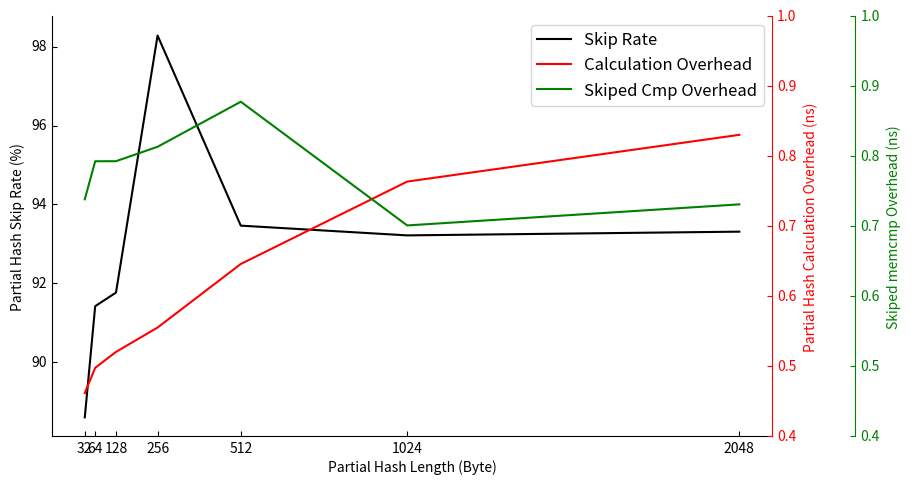

Reproduce this figure in Python.
from mpl_toolkits.axisartist.parasite_axes import HostAxes, ParasiteAxes
import matplotlib.pyplot as plt
import numpy as np

xPosition = [32, 64, 128, 256, 512, 1024, 2046]
# xPosition = [0, 1, 2, 3, 4, 5, 6]
xtickArr = ['32','64','128','256','512','1024','2048']
partialRateArr = [88.5968, 91.4175, 91.7633, 98.2856, 93.4616, 93.2143, 93.3089]
calcOverheadArr = [0.462007, 0.498028, 0.520771, 0.555602, 0.646362, 0.764094, 0.830889]
skipedCmpArr = [0.738756, 0.793132, 0.793198, 0.813813, 0.878168, 0.701435, 0.731554]

fig = plt.figure(figsize=(9,6)) #定义figure，（1）中的1是什么
ax_rate = HostAxes(fig,[0.06,0.15,0.8,0.7])  #用[left, bottom, weight, height]的方式定义axes，0 <= l,b,w,h <= 1

#parasite addtional axes, share x
ax_overhead = ParasiteAxes(ax_rate, sharex=ax_rate)
ax_cmp = ParasiteAxes(ax_rate, sharex=ax_rate)
# ax_cp = ParasiteAxes(ax_cof, sharex=ax_cof)
# ax_wear = ParasiteAxes(ax_cof, sharex=ax_cof)

#append axes
ax_rate.parasites.append(ax_overhead)
ax_rate.parasites.append(ax_cmp)
# ax_cof.parasites.append(ax_cp)
# ax_cof.parasites.append(ax_wear)



#invisible right axis of ax_cof
ax_rate.axis['right'].set_visible(False)
ax_rate.axis['top'].set_visible(False)
ax_overhead.axis['right'].set_visible(True)
ax_overhead.axis['right'].major_ticklabels.set_visible(True)
ax_overhead.axis['right'].label.set_visible(True)

font2 = {'family' : 'Times New Roman',
'weight' : 'normal',
'size' : 18,
}
#set label for axis
ax_rate.set_ylabel('Partial Hash Skip Rate (%)', fontdict=font2)
ax_rate.set_xlabel('Partial Hash Length (Byte)', fontsize=18)
ax_overhead.set_ylabel('Partial Hash Calculation Overhead (ns)', fontsize=18)
ax_cmp.set_ylabel('Skiped memcmp Overhead (ns)')
# ax_cp.set_ylabel('CP')
# ax_wear.set_ylabel('Wear')

load_axisline = ax_cmp.get_grid_helper().new_fixed_axis
# cp_axisline = ax_cp.get_grid_helper().new_fixed_axis
# wear_axisline = ax_wear.get_grid_helper().new_fixed_axis

ax_cmp.axis['right2'] = load_axisline(loc='right', axes=ax_cmp, offset=(60,0))
# ax_cp.axis['right3'] = cp_axisline(loc='right', axes=ax_cp, offset=(80,0))
# ax_wear.axis['right4'] = wear_axisline(loc='right', axes=ax_wear, offset=(120,0))

fig.add_axes(ax_rate)

''' #set limit of x, y
ax_cof.set_xlim(0,2)
ax_cof.set_ylim(0,3)
'''

curve_cof, = ax_rate.plot(xPosition, partialRateArr, label="Skip Rate", color='black')
curve_temp, = ax_overhead.plot(xPosition, calcOverheadArr, label="Calculation Overhead", color='red')
curve_load, = ax_cmp.plot(xPosition, skipedCmpArr, label="Skiped Cmp Overhead", color='green')
# curve_cp, = ax_cp.plot([0, 1, 2], [0, 40, 25], label="CP", color='pink')
# curve_wear, = ax_wear.plot([0, 1, 2], [25, 18, 9], label="Wear", color='blue')


ax_overhead.set_ylim(0.4,1)
ax_cmp.set_ylim(0.4,1)
# ax_cp.set_ylim(0,50)
# ax_wear.set_ylim(0,30)

ax_rate.legend(fontsize=12)

#轴名称，刻度值的颜色
#ax_cof.axis['left'].label.set_color(ax_cof.get_color())
ax_overhead.axis['right'].label.set_color('red')
ax_cmp.axis['right2'].label.set_color('green')
# ax_cp.axis['right3'].label.set_color('pink')
# ax_wear.axis['right4'].label.set_color('blue')

ax_overhead.axis['right'].major_ticks.set_color('red')
ax_cmp.axis['right2'].major_ticks.set_color('green')
# ax_cp.axis['right3'].major_ticks.set_color('pink')
# ax_wear.axis['right4'].major_ticks.set_color('blue')

ax_overhead.axis['right'].major_ticklabels.set_color('red')
ax_cmp.axis['right2'].major_ticklabels.set_color('green')
# ax_cp.axis['right3'].major_ticklabels.set_color('pink')
# ax_wear.axis['right4'].major_ticklabels.set_color('blue')

ax_overhead.axis['right'].line.set_color('red')
ax_cmp.axis['right2'].line.set_color('green')
# ax_cp.axis['right3'].line.set_color('pink')
# ax_wear.axis['right4'].line.set_color('blue')

plt.xticks(xPosition, xtickArr, fontsize=16)


plt.subplots_adjust(left=0.08, right=0.99, top=0.96, bottom=0.11)

plt.savefig('partial_hash.pdf')
plt.show()